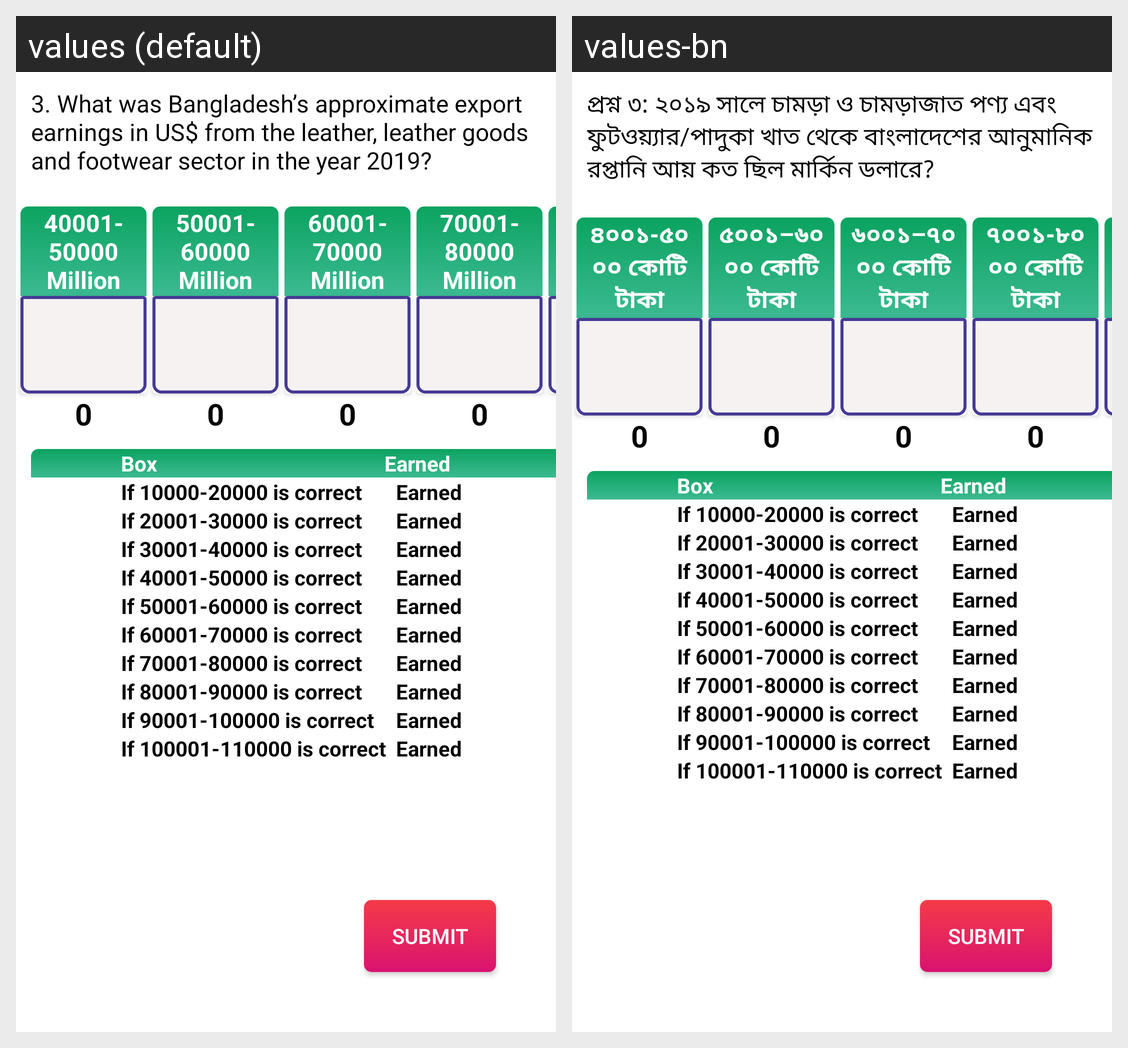

Here is an Android app screen in its default locale and in the app's own translations. Write out the translated-string differences for the strings that appear on this screen.
Android screen res/layout/activity_practice_third.xml rendered under 2 locales, left to right: values (default), values-bn. Device: Nexus 5 (rendered at 1080×1920; each locale shown at half size, 540×960, under a caption strip naming it); theme AppTheme.
Strings drawn on this screen, with the default value and each locale's value (text and hints the layout hard-codes, and strings that could not be matched under every locale, appear in the picture but are not listed):

practiceQuestion3
  values: 3. What was Bangladesh’s approximate export earnings in US$ from the leather, leather goods and footwear sector in the year 2019?
  values-bn: প্রশ্ন ৩: ২০১৯ সালে চামড়া ও চামড়াজাত পণ্য এবং ফুটওয়্যার/পাদুকা খাত থেকে বাংলাদেশের আনুমানিক রপ্তানি আয় কত ছিল মার্কিন ডলারে?

q_3_o_4
  values: 40001-50000 Million
  values-bn: ৪০০১-৫০০০ কোটি টাকা

q_3_o_5
  values: 50001-60000 Million
  values-bn: ৫০০১–৬০০০ কোটি টাকা

q_3_o_6
  values: 60001-70000 Million
  values-bn: ৬০০১–৭০০০ কোটি টাকা

q_3_o_7
  values: 70001-80000 Million
  values-bn: ৭০০১-৮০০০ কোটি টাকা

q_3_o_8
  values: 80001-90000 Million
  values-bn: ৮০০১-৯০০০ কোটি টাকা
